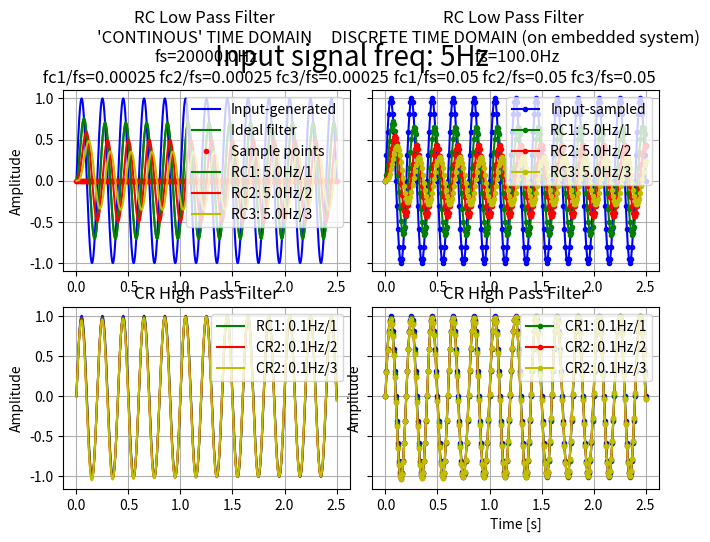

Source code (Python):
# ===============================================================================
# @file:    rc_filter.py
# @note:    This script is evaluation of RC/CR filter algorithm
# [redacted]
# @date:    31.12.2020
# @brief:   Evaluation of RC/CR filter design. Implemented are HPF and LPF
#           with configurable fc and order. 
# ===============================================================================

# ===============================================================================
#       IMPORTS  
# ===============================================================================
import sys
import matplotlib.pyplot as plt
import numpy as np

# ===============================================================================
#       CONSTANTS
# ===============================================================================

## ****** USER CONFIGURATIONS ******

## Sample frequency
#   Sample frequency of real system   
#
# Unit: Hz
SAMPLE_FREQ = 100.0

# Ideal sample frequency
#   As a reference to sample rate constrained embedded system
#
# Unit: Hz
IDEAL_SAMPLE_FREQ = 20000.0

## Time window
#
# Unit: second
TIME_WINDOW = 2.5

## Select input filter signal type
INPUT_SINE = 0
INPUT_RECT = 1

## Input signal shape
INPUT_SIGNAL_AMPLITUDE = 1.0
INPUT_SIGNAL_OFFSET = 0.0
INPUT_SIGNAL_PHASE = 0.0

## Mux input signal
INPUT_SIGNAL_SELECTION = INPUT_SINE

## Input signal frequency
#
# Unit: Hz
INPUT_SIGNAL_FREQ = 5

## LPF fc
#
# Unit: Hz
LPF_FC_1 = 5.0
LPF_FC_2 = 5.0
LPF_FC_3 = 5.0

## LPF order
LPF_ORDER_1 = 1
LPF_ORDER_2 = 2
LPF_ORDER_3 = 3

## HPF fc
#
# Unit: Hz
HPF_FC_1 = 0.1
HPF_FC_2 = 0.1
HPF_FC_3 = 0.1

## HPF order
HPF_ORDER_1 = 1
HPF_ORDER_2 = 2
HPF_ORDER_3 = 3

## ****** END OF USER CONFIGURATIONS ******

## Number of samples in time window
SAMPLE_NUM = int(( IDEAL_SAMPLE_FREQ * TIME_WINDOW ) + 1.0 )


# ===============================================================================
#       FUNCTIONS
# ===============================================================================

# ===============================================================================
# @brief: Input signal mux
#
# @param[in]:    sel     - Multiplexor selector  
# @param[in]:    in_1    - Input 1 
# @param[in]:    in_2    - Input 2 
# @return:       Either in_1 or in_2
# ===============================================================================
def input_signal_mux(sel, in_1, in_2):
    if ( INPUT_SINE == sel ):
        return in_1
    elif ( INPUT_RECT == sel ):
        return in_2
    else:
        pass

# ===============================================================================
# @brief: Generate sine as injected signal
#
# @param[in]:    time    - Linear time  
# @param[in]:    amp     - Amplitude of sine
# @param[in]:    off     - DC offset of sine
# @param[in]:    phase   - Phase of sine
# @return:       Generated signal
# ===============================================================================
def generate_sine(time, freq, amp, off, phase):
    return (( amp * np.sin((2*np.pi*freq*time) + phase )) + off )


# ===============================================================================
# @brief: Generate rectangle signal
#
# @param[in]:    time    - Linear time  
# @param[in]:    amp     - Amplitude of rectange
# @param[in]:    off     - DC offset of rectangle
# @param[in]:    phase   - Phase of rectangle
# @return:       Generated signal
# ===============================================================================
def generate_rect(time, freq, amp, off, phase):
    _carier = generate_sine(time, freq, 1.0, 0.0, phase)
    _sig = 0

    if ( _carier > 0 ):
        _sig = amp + off
    else:
        _sig = off

    return _sig 


# ===============================================================================
#       CLASSES
# ===============================================================================

## RC Low Pass Filter
class RC_LPF:

    def __init__(self, fc, dt, order=1, init_val=0):

        # Calculate filter coefficient
        time_const = 1/(2*np.pi*fc)
        self.k = dt / ( dt + time_const )

        # Store order
        self.order = order

        # Init output of filter
        self.y = [init_val] * order

    def update(self, x):
        for n in range( self.order ):
            if n == 0:
                self.y[0] = ( self.y[0] + self.k * ( x - self.y[0] ))
            else:
                self.y[n] = ( self.y[n] + self.k * ( self.y[n-1] - self.y[n] ))

        return self.y[ self.order - 1 ]
        


## CR High Pass Filter
class CR_HPF:

    def __init__(self, fc, dt, order=1):

        # Calculate filter coefficient
        time_const = 1/(2*np.pi*fc)
        self.k = time_const / ( dt + time_const )

        # Store order
        self.order = order

        # Init inputs & outputs
        self.y = [0] * order
        self.x = [0] * order

    def update(self, x):

        for n in range( self.order ):
            if n == 0:
                self.y[n] = ( self.k * self.y[n] + self.k * ( x - self.x[0] ))
                self.x[0] = x
            else:
                self.y[n] = ( self.k * self.y[n] + self.k * ( self.y[n-1] - self.x[n] ))
                self.x[n] = self.y[n-1]

        return self.y[ self.order - 1 ]



# ===============================================================================
#       MAIN ENTRY
# ===============================================================================
if __name__ == "__main__":

    # Time array
    _time, _dt = np.linspace( 0.0, TIME_WINDOW, num=SAMPLE_NUM, retstep=True )

    # Filter object
    _filter_LPF_1   = RC_LPF( fc=LPF_FC_1, dt=_dt,              order=LPF_ORDER_1, init_val=0)
    _filter_D_LPF_1 = RC_LPF( fc=LPF_FC_1, dt=(1/SAMPLE_FREQ),  order=LPF_ORDER_1, init_val=0)
    _filter_LPF_2   = RC_LPF( fc=LPF_FC_2, dt=_dt,              order=LPF_ORDER_2, init_val=0)
    _filter_D_LPF_2 = RC_LPF( fc=LPF_FC_2, dt=(1/SAMPLE_FREQ),  order=LPF_ORDER_2, init_val=0)
    _filter_LPF_3   = RC_LPF( fc=LPF_FC_3, dt=_dt,              order=LPF_ORDER_3, init_val=0)
    _filter_D_LPF_3 = RC_LPF( fc=LPF_FC_3, dt=(1/SAMPLE_FREQ),  order=LPF_ORDER_3, init_val=0)
    
    _filter_HPF_1   = CR_HPF( fc=HPF_FC_1, dt=_dt,              order=HPF_ORDER_1)
    _filter_D_HPF_1 = CR_HPF( fc=HPF_FC_1, dt=(1/SAMPLE_FREQ),  order=HPF_ORDER_1)
    _filter_HPF_2   = CR_HPF( fc=HPF_FC_2, dt=_dt,              order=HPF_ORDER_2)
    _filter_D_HPF_2 = CR_HPF( fc=HPF_FC_2, dt=(1/SAMPLE_FREQ),  order=HPF_ORDER_2)
    _filter_HPF_3   = CR_HPF( fc=HPF_FC_3, dt=_dt,              order=HPF_ORDER_3)
    _filter_D_HPF_3 = CR_HPF( fc=HPF_FC_3, dt=(1/SAMPLE_FREQ),  order=HPF_ORDER_2)

    # Filter input/output
    _x = [ 0 ] * SAMPLE_NUM
    _x_d = [0]

    _y_lpf_1 = []
    _y_d_lpf_1 = [0]
    _y_lpf_2 = []
    _y_d_lpf_2 = [0]
    _y_lpf_3 = []
    _y_d_lpf_3 = [0]

    _y_hpf_1 = []
    _y_d_hpf_1 = [0]
    _y_hpf_2 = []
    _y_d_hpf_2 = [0]
    _y_hpf_3 = []
    _y_d_hpf_3 = [0]

    # Generate inputs
    _sin_x = []
    _rect_x = []

    # Down sample
    _downsamp_cnt = 0
    _downsamp_samp = [0]
    _d_time = [0]
    
    for n in range(SAMPLE_NUM):
        _sin_x.append( generate_sine( _time[n], INPUT_SIGNAL_FREQ, INPUT_SIGNAL_AMPLITUDE, INPUT_SIGNAL_OFFSET, INPUT_SIGNAL_PHASE ))  
        _rect_x.append( generate_rect( _time[n], INPUT_SIGNAL_FREQ, INPUT_SIGNAL_AMPLITUDE, INPUT_SIGNAL_OFFSET, INPUT_SIGNAL_PHASE ))  
 
    # Apply filter
    for n in range(SAMPLE_NUM):
        
        # Mux input signals
        _x[n] = input_signal_mux( INPUT_SIGNAL_SELECTION, _sin_x[n], _rect_x[n] )

        # LPF
        _y_lpf_1.append( _filter_LPF_1.update( _x[n] ) )
        _y_lpf_2.append( _filter_LPF_2.update( _x[n] ) )
        _y_lpf_3.append( _filter_LPF_3.update( _x[n] ) )

        # HPF
        _y_hpf_1.append( _filter_HPF_1.update( _x[n] ) )
        _y_hpf_2.append( _filter_HPF_2.update( _x[n] ) )
        _y_hpf_3.append( _filter_HPF_3.update( _x[n] ) )

        # Down sample to SAMPLE_FREQ
        if _downsamp_cnt >= (( 1 / ( _dt * SAMPLE_FREQ )) - 1 ):
            _downsamp_cnt = 0

            # Utils
            _downsamp_samp.append(0)
            _d_time.append( _time[n])
            _x_d.append( _x[n] )

            # LPF
            _y_d_lpf_1.append( _filter_D_LPF_1.update( _x_d[-1] ) )
            _y_d_lpf_2.append( _filter_D_LPF_2.update( _x_d[-1] ) )
            _y_d_lpf_3.append( _filter_D_LPF_3.update( _x_d[-1] ) )

            # HPF
            _y_d_hpf_1.append( _filter_D_HPF_1.update( _x_d[-1] ) )
            _y_d_hpf_2.append( _filter_D_HPF_2.update( _x_d[-1] ) )
            _y_d_hpf_3.append( _filter_D_HPF_3.update( _x_d[-1] ) )

        else:
            _downsamp_cnt += 1
    
    # Plot results
    fig, ax = plt.subplots(2, 2, sharex="row", sharey="row")
    fig.suptitle("Input signal freq: " + str(INPUT_SIGNAL_FREQ) + "Hz", fontsize=20)
    
    ax[0,0].plot( _time, _x, "b", label="Input-generated" )
    ax[0,0].plot( _time, _y_lpf_1, "g", label="Ideal filter")
    ax[0,0].plot( _d_time, _downsamp_samp, "r.", label="Sample points")
    ax[0,0].plot( _time, _y_lpf_1, "g", label="RC1: " + str(LPF_FC_1) + "Hz/" + str(LPF_ORDER_1))
    ax[0,0].plot( _time, _y_lpf_2, "r", label="RC2: " + str(LPF_FC_2) + "Hz/" + str(LPF_ORDER_2))
    ax[0,0].plot( _time, _y_lpf_3, "y", label="RC3: " + str(LPF_FC_3) + "Hz/" + str(LPF_ORDER_3))
    ax[0,0].grid()
    ax[0,0].title.set_text( "RC Low Pass Filter \n'CONTINOUS' TIME DOMAIN \nfs=" + str( 1 / _dt ) + "Hz\n \
    fc1/fs=" + str(LPF_FC_1/IDEAL_SAMPLE_FREQ) + " fc2/fs=" + str(LPF_FC_2/IDEAL_SAMPLE_FREQ) + " fc3/fs=" + str(LPF_FC_3/IDEAL_SAMPLE_FREQ))
    ax[0,0].set_ylabel("Amplitude")
    ax[0,0].legend(loc="upper right")

    ax[0,1].plot( _d_time, _x_d, "b.-", label="Input-sampled")
    ax[0,1].plot( _d_time, _y_d_lpf_1, "g.-", label="RC1: " + str(LPF_FC_1) + "Hz/" + str(LPF_ORDER_1))
    ax[0,1].plot( _d_time, _y_d_lpf_2, "r.-", label="RC2: " + str(LPF_FC_2) + "Hz/" + str(LPF_ORDER_2))
    ax[0,1].plot( _d_time, _y_d_lpf_3, "y.-", label="RC3: " + str(LPF_FC_3) + "Hz/" + str(LPF_ORDER_3))
    ax[0,1].grid()
    ax[0,1].title.set_text( "RC Low Pass Filter \nDISCRETE TIME DOMAIN (on embedded system)\n fs=" + str(SAMPLE_FREQ) + "Hz\n \
    fc1/fs=" + str(LPF_FC_1/SAMPLE_FREQ) + " fc2/fs=" + str(LPF_FC_2/SAMPLE_FREQ) + " fc3/fs=" + str(LPF_FC_3/SAMPLE_FREQ))
    ax[0,1].legend(loc="upper right")

    ax[1,0].plot( _time, _x, "b" )
    ax[1,0].plot( _time, _y_hpf_1, "g", label="RC1: " + str(HPF_FC_1) + "Hz/" + str(HPF_ORDER_1))
    ax[1,0].plot( _time, _y_hpf_2, "r", label="CR2: " + str(HPF_FC_2) + "Hz/" + str(HPF_ORDER_2))
    ax[1,0].plot( _time, _y_hpf_3, "y", label="CR2: " + str(HPF_FC_3) + "Hz/" + str(HPF_ORDER_3))
    ax[1,0].grid()
    ax[1,0].title.set_text("CR High Pass Filter")
    ax[1,0].set_ylabel("Amplitude")
    ax[1,0].legend(loc="upper right")

    ax[1,1].plot( _d_time, _x_d, "b.-" )
    ax[1,1].plot( _d_time, _y_d_hpf_1, "g.-", label="CR1: " + str(HPF_FC_1) + "Hz/" + str(HPF_ORDER_1))
    ax[1,1].plot( _d_time, _y_d_hpf_2, "r.-", label="CR2: " + str(HPF_FC_2) + "Hz/" + str(HPF_ORDER_2))
    ax[1,1].plot( _d_time, _y_d_hpf_3, "y.-", label="CR2: " + str(HPF_FC_3) + "Hz/" + str(HPF_ORDER_3))
    ax[1,1].grid()
    ax[1,1].title.set_text("CR High Pass Filter")
    ax[1,1].set_ylabel("Amplitude")
    ax[1,1].legend(loc="upper right")
    ax[1,1].set_xlabel("Time [s]")
    
    plt.subplots_adjust(left=0.05, right=0.98, bottom=0.05, wspace=0.08)

    plt.show()
    


# ===============================================================================
#       END OF FILE
# ===============================================================================
